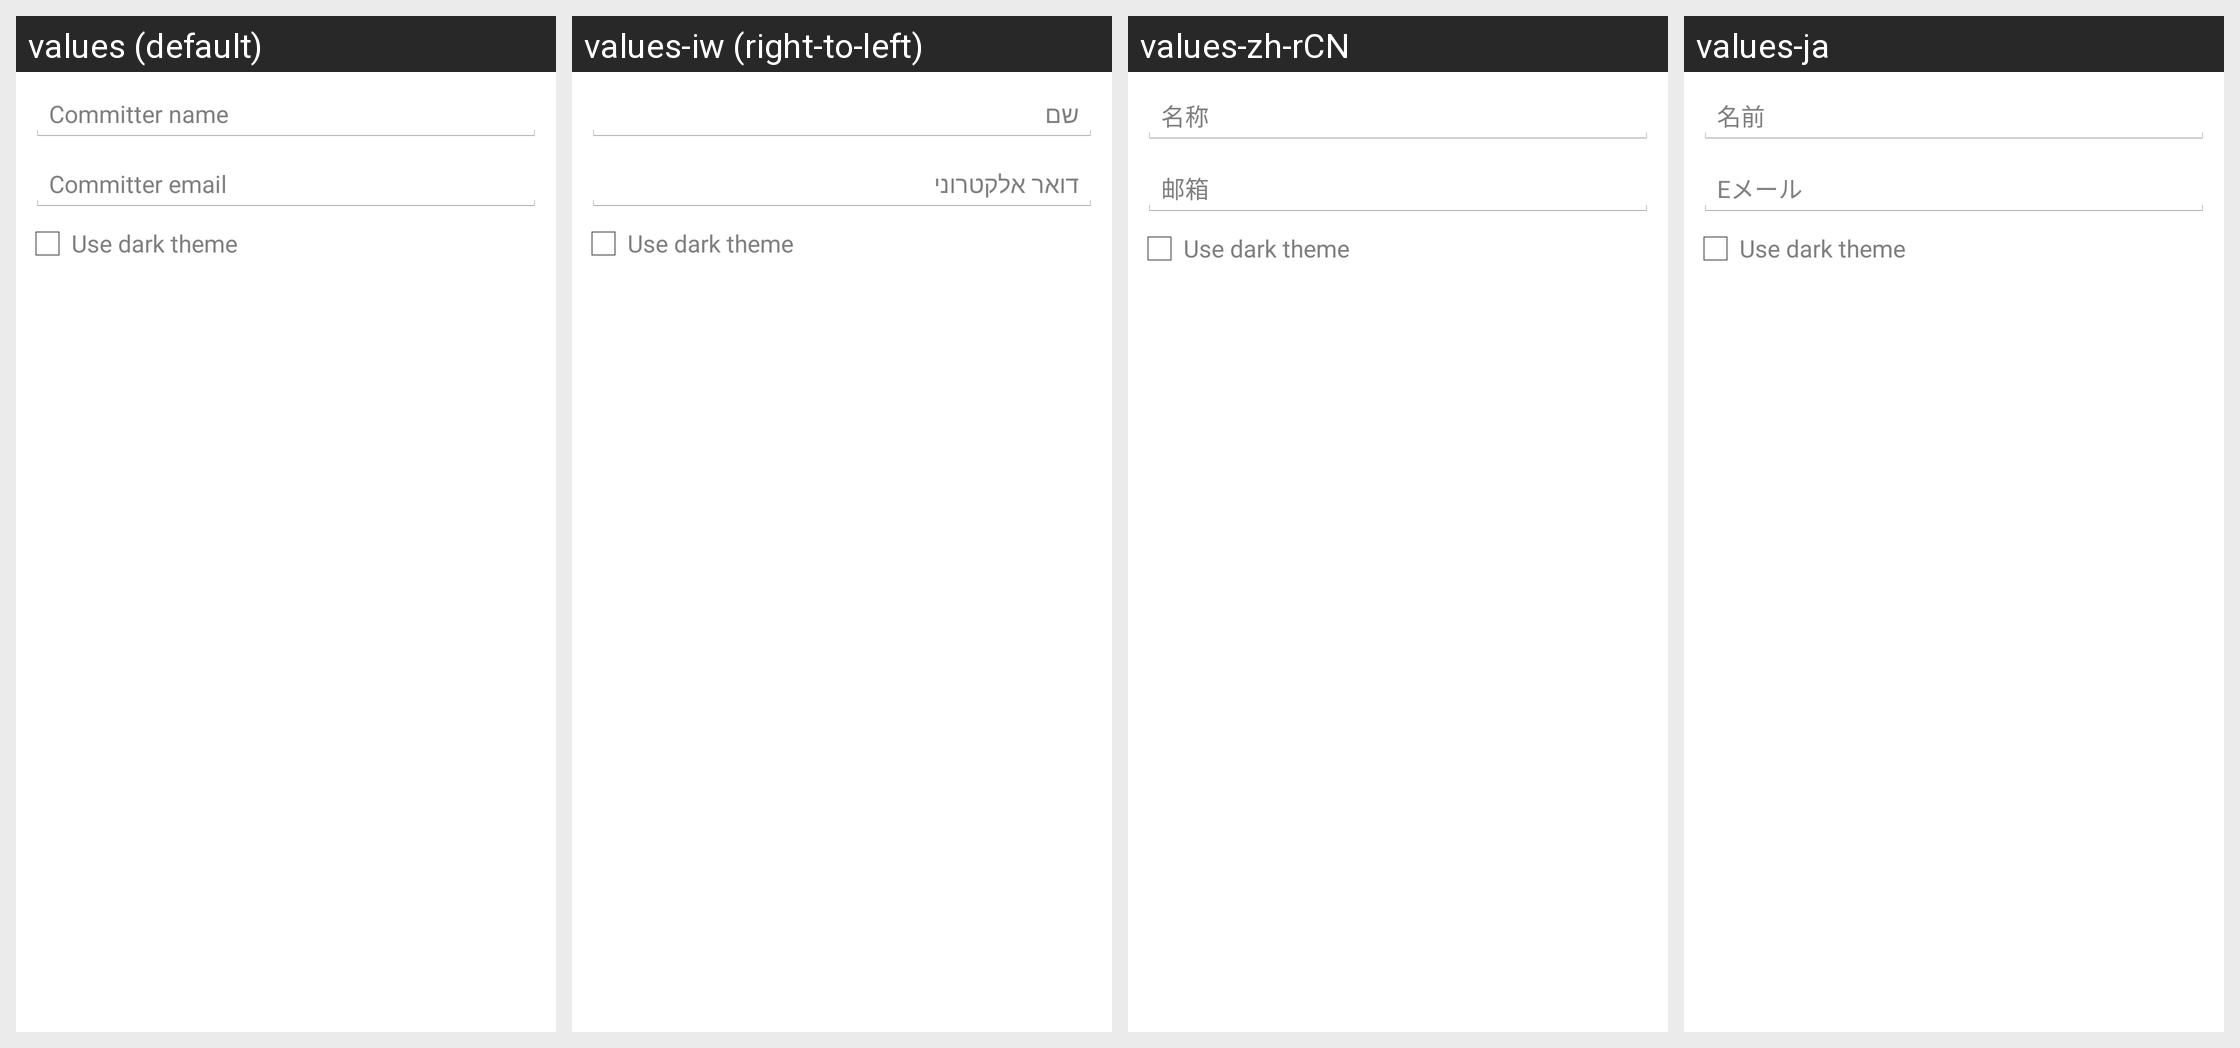

This grid shows one Android layout under several languages. Give, for every string resource on the screen, its name, the default text and each shown locale's text.
Android screen res/layout/dialog_profile.xml rendered under 4 locales, left to right: values (default), values-iw (right-to-left), values-zh-rCN, values-ja. Device: Nexus 5 (rendered at 1080×1920; each locale shown at half size, 540×960, under a caption strip naming it); theme AppTheme.
Other locales in the repository, not shown: values-de, values-fr.
Strings drawn on this screen, with the default value and each locale's value (text and hints the layout hard-codes, and strings that could not be matched under every locale, appear in the picture but are not listed):

label_git_name
  values: Committer name
  values-iw: שם
  values-zh-rCN: 名称
  values-ja: 名前

label_git_email
  values: Committer email
  values-iw: דואר אלקטרוני
  values-zh-rCN: 邮箱
  values-ja: Eメール

use_dark_theme
  values: Use dark theme
  values-iw: Use dark theme  [not translated; the default value is used]
  values-zh-rCN: Use dark theme  [not translated; the default value is used]
  values-ja: Use dark theme  [not translated; the default value is used]
